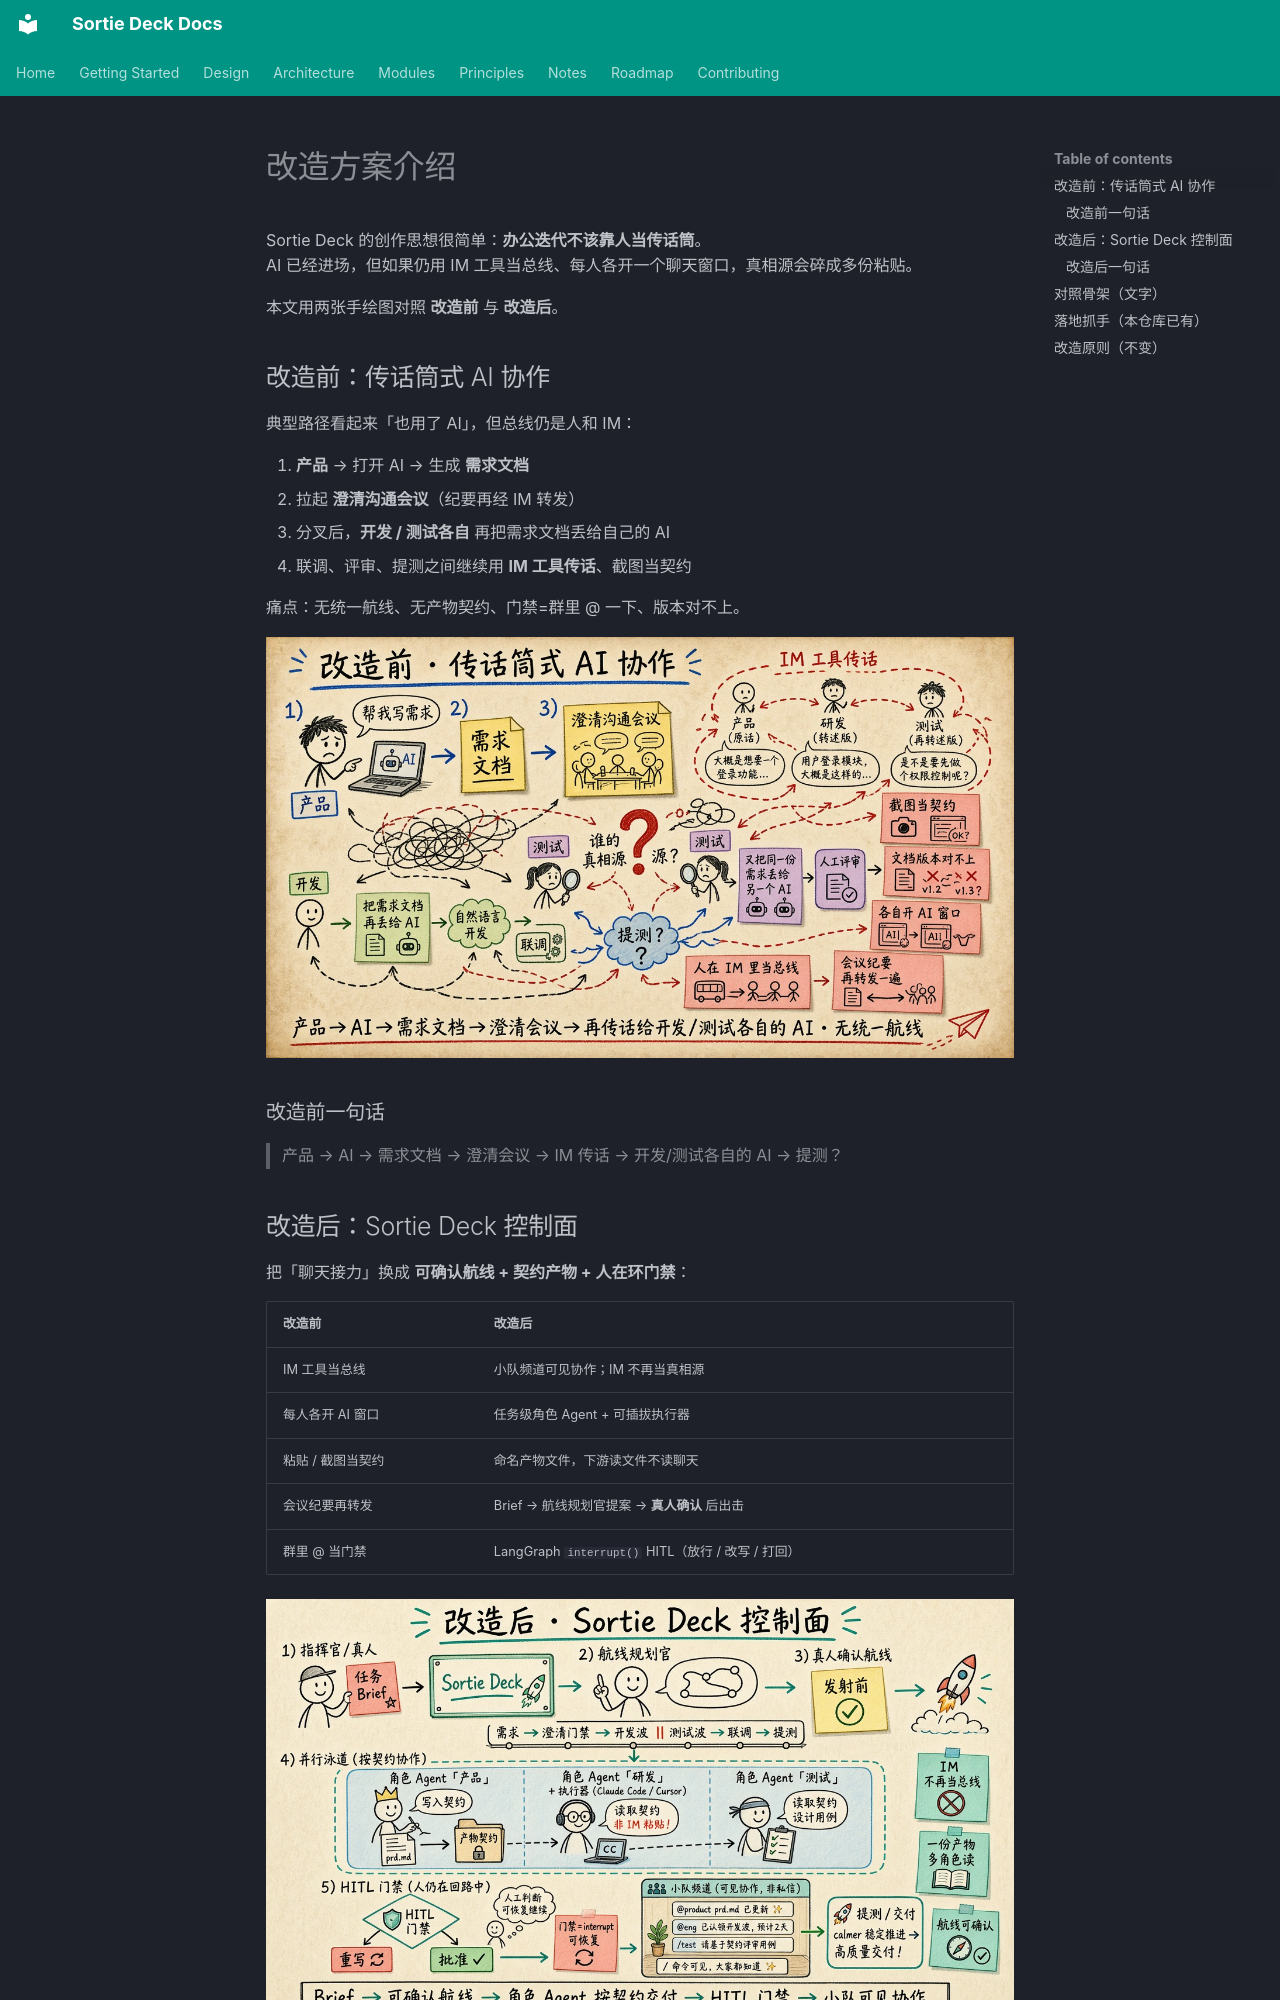

repository: lpliu-art/sortie-deck-todos · page: zh/design/transformation/index.html · generator: mkdocs

# 改造方案介绍

Sortie Deck 的创作思想很简单：**办公迭代不该靠人当传话筒**。  
AI 已经进场，但如果仍用 IM 工具当总线、每人各开一个聊天窗口，真相源会碎成多份粘贴。

本文用两张手绘图对照 **改造前** 与 **改造后**。

## 改造前：传话筒式 AI 协作

典型路径看起来「也用了 AI」，但总线仍是人和 IM：

1. **产品** → 打开 AI → 生成 **需求文档**
2. 拉起 **澄清沟通会议**（纪要再经 IM 转发）
3. 分叉后，**开发 / 测试各自** 再把需求文档丢给自己的 AI
4. 联调、评审、提测之间继续用 **IM 工具传话**、截图当契约

痛点：无统一航线、无产物契约、门禁=群里 @ 一下、版本对不上。

![改造前 · 传话筒式 AI 协作](../../assets/sortie-before-relay-handdrawn.jpg)

### 改造前一句话

> 产品 → AI → 需求文档 → 澄清会议 → IM 传话 → 开发/测试各自的 AI → 提测？

## 改造后：Sortie Deck 控制面

把「聊天接力」换成 **可确认航线 + 契约产物 + 人在环门禁**：

| 改造前 | 改造后 |
|--------|--------|
| IM 工具当总线 | 小队频道可见协作；IM 不再当真相源 |
| 每人各开 AI 窗口 | 任务级角色 Agent + 可插拔执行器 |
| 粘贴 / 截图当契约 | 命名产物文件，下游读文件不读聊天 |
| 会议纪要再转发 | Brief → 航线规划官提案 → **真人确认** 后出击 |
| 群里 @ 当门禁 | LangGraph `interrupt()` HITL（放行 / 改写 / 打回） |

![改造后 · Sortie Deck 控制面](../../assets/sortie-after-control-plane-handdrawn.jpg)

### 改造后一句话

> Brief → 可确认航线 → 角色 Agent 按契约交付 → HITL 门禁 → 小队可见协作 → 提测 / 交付
